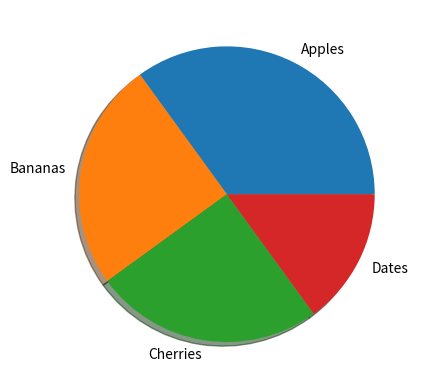

Write the Python code that produced this figure.
import matplotlib.pyplot as plt
import numpy as np
y = np.array([35, 25, 25, 15])
mylabels = ["Apples", "Bananas", "Cherries", "Dates"]
myexplode = [0, 0, 0, 0]
plt.pie(y, labels = mylabels, explode = myexplode, shadow = True)
plt.show()